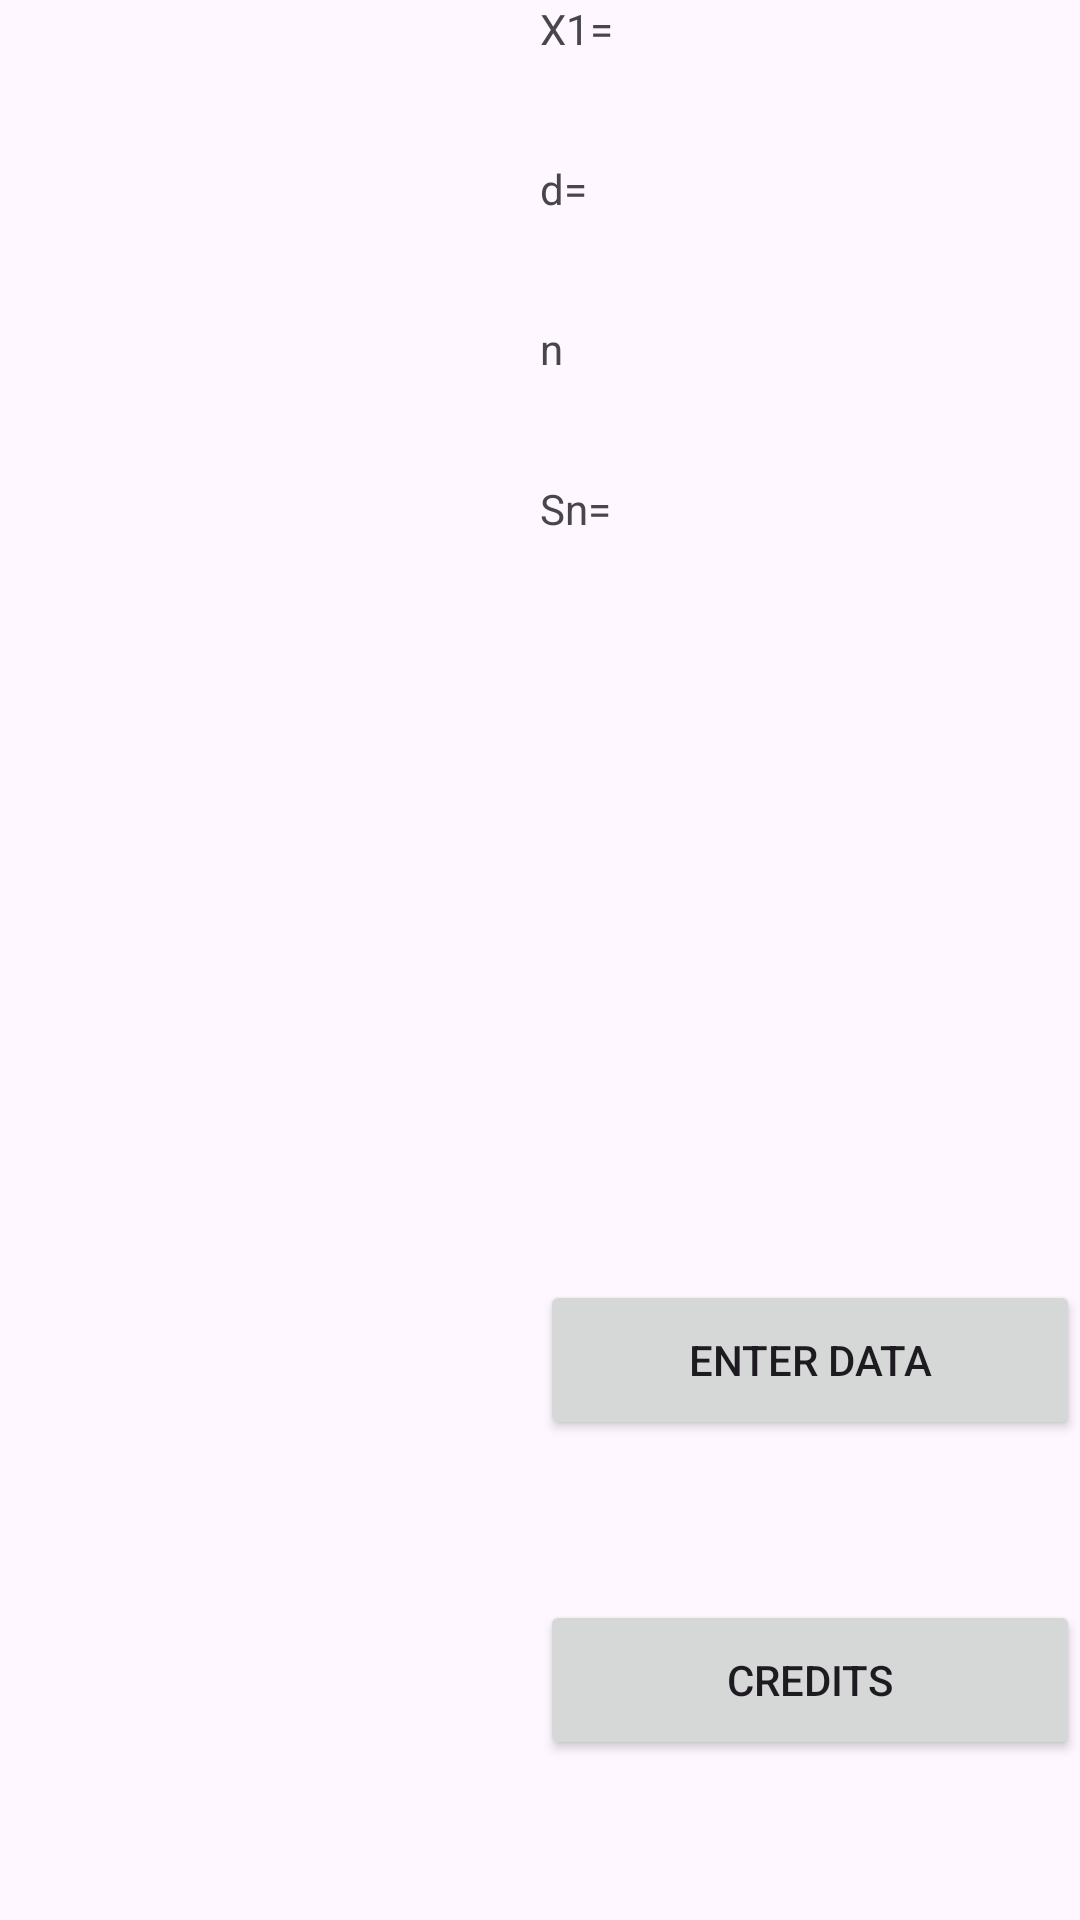

This screen was rendered from an Android layout file. Write that file and the resources it references.
<!-- AndroidManifest.xml: application theme Theme.Exe5_2024 -->
<!-- res/layout/activity_main.xml -->
<?xml version="1.0" encoding="utf-8"?>
<LinearLayout xmlns:android="http://schemas.android.com/apk/res/android"
    xmlns:app="http://schemas.android.com/apk/res-auto"
    xmlns:tools="http://schemas.android.com/tools"
    android:layout_width="match_parent"
    android:layout_height="match_parent"
    tools:context=".Results">

    <ListView
        android:id="@+id/lstv"
        android:layout_width="0dp"
        android:layout_height="match_parent"
        android:layout_weight="1">

    </ListView>

    <LinearLayout
        android:layout_width="0dp"
        android:layout_height="match_parent"
        android:layout_weight="1"
        android:orientation="vertical">

        <TextView
            android:id="@+id/tvx"
            android:layout_width="match_parent"
            android:layout_height="0dp"
            android:layout_weight="1"
            android:text="X1=" />

        <TextView
            android:id="@+id/tvd"
            android:layout_width="match_parent"
            android:layout_height="0dp"
            android:layout_weight="1"
            android:text="d=" />

        <TextView
            android:id="@+id/tvn"
            android:layout_width="match_parent"
            android:layout_height="0dp"
            android:layout_weight="1"
            android:text="n" />

        <TextView
            android:id="@+id/tvsn"
            android:layout_width="match_parent"
            android:layout_height="0dp"
            android:layout_weight="1"
            android:text="Sn=" />

        <Space
            android:layout_width="match_parent"
            android:layout_height="0dp"
            android:layout_weight="4" />

        <Button
            android:id="@+id/button"
            android:layout_width="match_parent"
            android:layout_height="0dp"
            android:layout_weight="1"
            android:onClick="ret"
            android:text="Enter Data" />

        <Space
            android:layout_width="match_parent"
            android:layout_height="0dp"
            android:layout_weight="1" />

        <Button
            android:id="@+id/button2"
            android:layout_width="match_parent"
            android:layout_height="0dp"
            android:layout_weight="1"
            android:text="Credits"
            android:onClick="credits"/>

        <Space
            android:layout_width="match_parent"
            android:layout_height="0dp"
            android:layout_weight="1" />
    </LinearLayout>

</LinearLayout>
<!-- resources referenced by this layout -->
<resources>
  <style name="Theme.Exe5_2024" parent="Base.Theme.Exe5_2024" />
  <style name="Base.Theme.Exe5_2024" parent="Theme.Material3.DayNight.NoActionBar">
          
          
      </style>
</resources>
